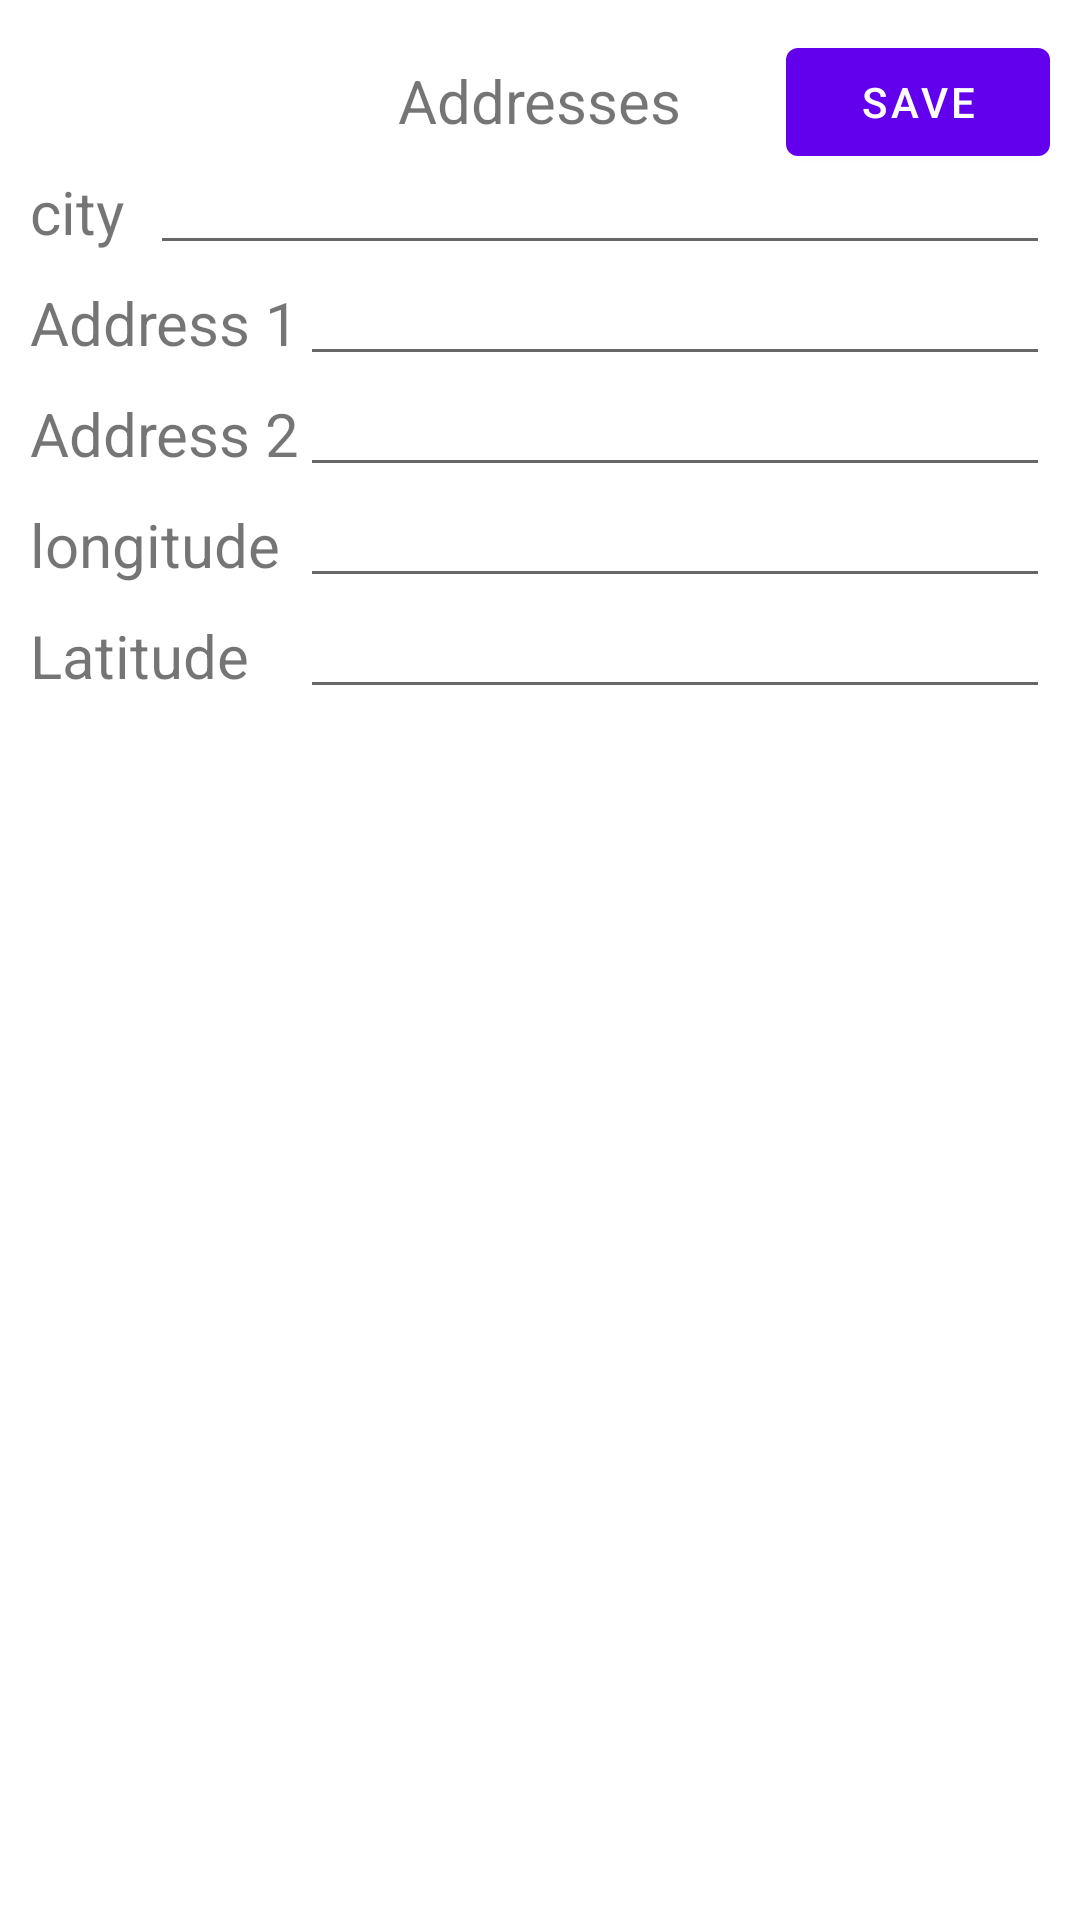

The Android layout XML behind this screen, and the referenced resources:
<!-- AndroidManifest.xml: application theme Theme.MahaApp -->
<!-- res/layout/edit_address.xml -->
<?xml version="1.0" encoding="utf-8"?>
<androidx.constraintlayout.widget.ConstraintLayout xmlns:android="http://schemas.android.com/apk/res/android"
    xmlns:tools="http://schemas.android.com/tools"
    android:layout_width="match_parent"
    android:layout_height="match_parent"
    android:padding="10dp"
    xmlns:app="http://schemas.android.com/apk/res-auto">

<com.google.android.material.button.MaterialButton
    android:id="@+id/btn_save"
    android:layout_width="wrap_content"
    android:layout_height="wrap_content"
    android:text="Save"
    app:layout_constraintTop_toTopOf="parent"
    app:layout_constraintEnd_toEndOf="parent"

 />

    <TextView
        android:id="@+id/tv_title"
        android:layout_width="wrap_content"
        android:layout_height="wrap_content"
        android:text="Addresses"
        android:textSize="20sp"
        app:layout_constraintTop_toTopOf="parent"
        app:layout_constraintEnd_toEndOf="parent"
        app:layout_constraintStart_toStartOf="parent"
        android:layout_marginTop="10dp"
        />

    <TextView
        android:id="@+id/tv_city"
        android:layout_width="wrap_content"
        android:layout_height="wrap_content"
        android:text="city"
        android:textSize="20sp"
        app:layout_constraintTop_toBottomOf="@id/tv_title"
        app:layout_constraintStart_toStartOf="parent"
        android:layout_marginTop="10dp"
        />

    <EditText
        android:id="@+id/et_city"
        android:layout_marginStart="40dp"
        android:inputType="text"
        android:layout_width="match_parent"
        android:layout_height="wrap_content"
        app:layout_constraintStart_toEndOf="@id/tv_city"
        app:layout_constraintEnd_toEndOf="parent"
        app:layout_constraintTop_toBottomOf="@id/tv_title"
        tools:ignore="MissingConstraints" />

    <TextView
        android:id="@+id/tv_address1"
        android:layout_width="wrap_content"
        android:layout_height="wrap_content"
        android:text="Address 1"
        android:textSize="20sp"
        app:layout_constraintTop_toBottomOf="@+id/tv_city"
        app:layout_constraintStart_toStartOf="parent"
        android:layout_marginTop="10dp"
        />
    <EditText
        android:id="@+id/et_address1"
        android:layout_marginStart="90dp"
        android:inputType="text"
        android:layout_width="match_parent"
        android:layout_height="wrap_content"
        app:layout_constraintStart_toEndOf="@id/tv_address1"
        app:layout_constraintEnd_toEndOf="parent"
        app:layout_constraintTop_toBottomOf="@id/tv_city"
        tools:ignore="MissingConstraints" />
    <TextView
        android:id="@+id/tv_address2"
        android:layout_width="wrap_content"
        android:layout_height="wrap_content"
        android:text="Address 2"
        android:textSize="20sp"
        app:layout_constraintTop_toBottomOf="@+id/tv_address1"
        app:layout_constraintStart_toStartOf="parent"
        android:layout_marginTop="10dp"
        />

    <EditText
        android:id="@+id/et_address2"
        android:layout_marginStart="90dp"
        android:inputType="text"
        android:layout_width="match_parent"
        android:layout_height="wrap_content"
        app:layout_constraintStart_toEndOf="@id/tv_address2"
        app:layout_constraintEnd_toEndOf="parent"
        app:layout_constraintTop_toBottomOf="@id/tv_address1"
        tools:ignore="MissingConstraints" />

    <TextView
        android:id="@+id/tv_longitude"
        android:layout_width="wrap_content"
        android:layout_height="wrap_content"
        android:text="longitude"
        android:textSize="20sp"
        app:layout_constraintTop_toBottomOf="@+id/tv_address2"
        app:layout_constraintStart_toStartOf="parent"
        android:layout_marginTop="10dp"
        />
    <EditText
        android:id="@+id/et_longitude"
        android:layout_marginStart="90dp"
        android:inputType="text"
        android:layout_width="match_parent"
        android:layout_height="wrap_content"
        app:layout_constraintStart_toEndOf="@id/tv_longitude"
        app:layout_constraintEnd_toEndOf="parent"
        app:layout_constraintTop_toBottomOf="@id/tv_address2"
        tools:ignore="MissingConstraints" />


    <TextView
        android:id="@+id/tv_latitude"
        android:layout_width="wrap_content"
        android:layout_height="wrap_content"
        android:text="Latitude"
        android:textSize="20sp"
        app:layout_constraintTop_toBottomOf="@+id/tv_longitude"
        app:layout_constraintStart_toStartOf="parent"
        android:layout_marginTop="10dp"
        />
    <EditText
        android:id="@+id/et_latitude"
        android:layout_marginStart="90dp"
        android:inputType="text"
        android:layout_width="match_parent"
        android:layout_height="wrap_content"
        app:layout_constraintStart_toEndOf="@id/tv_latitude"
        app:layout_constraintEnd_toEndOf="parent"
        app:layout_constraintTop_toBottomOf="@id/tv_longitude"
        tools:ignore="MissingConstraints" />


</androidx.constraintlayout.widget.ConstraintLayout>
<!-- resources referenced by this layout -->
<resources>
  <style name="Theme.MahaApp" parent="Theme.MaterialComponents.Light">
          
          <item name="colorPrimary">@color/purple_500</item>
          <item name="colorPrimaryVariant">@color/purple_700</item>
          <item name="colorOnPrimary">@color/white</item>
          
          <item name="colorSecondary">@color/teal_200</item>
          <item name="colorSecondaryVariant">@color/teal_700</item>
          <item name="colorOnSecondary">@color/black</item>
          
          <item name="android:statusBarColor">?attr/colorPrimaryVariant</item>
          
      </style>
  <color name="purple_500">#FF6200EE</color>
  <color name="purple_700">#FF3700B3</color>
  <color name="white">#FFFFFFFF</color>
  <color name="teal_200">#FF03DAC5</color>
  <color name="teal_700">#FF018786</color>
  <color name="black">#FF000000</color>
</resources>
